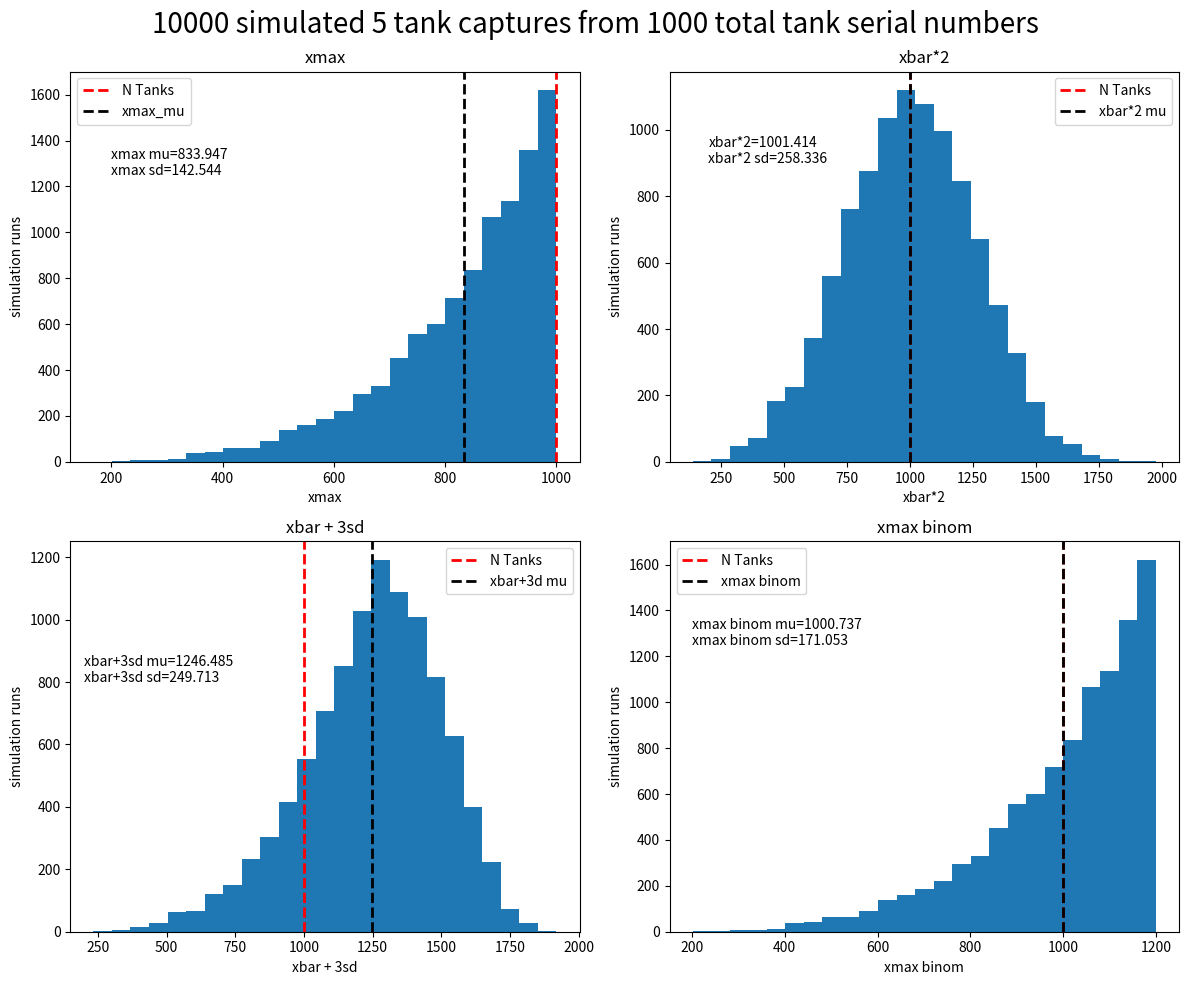

Python code for this plot:
# %%
import numpy as np
import matplotlib.pyplot as plt


# 1 simulate tank captures
def sim_tank_cap(k: int, n: int, runs: int):
    rng = np.random.default_rng()
    tanks = np.arange(1, n+1)
    caps = [rng.choice(tanks, k, replace=False) for r in range(runs)]
    sample_max = np.array([np.max(cap) for cap in caps])
    sample_mean = np.array([np.mean(cap) for cap in caps])
    sample_sd = np.array([np.std(cap) for cap in caps])
    
    return sample_max, sample_mean, sample_sd

k = 5
n = 1000
runs = 10000

xmax, xbar, xsd = sim_tank_cap(k=k, n=n, runs=runs)


# 2 compute statistics
xbar2 = xbar*2
xbar3sd = xbar + 3*xsd
xmax_binom = ((k+1)/k) * xmax

xmax_mu = np.mean(xmax)
xmax_sd = np.std(xmax)

xbar2_mu = np.mean(xbar2)
xbar2_sd = np.std(xbar2)

xbar3sd_mu = np.mean(xbar3sd)
xbar3sd_sd = np.std(xbar3sd)

xmax_binom_mu = np.mean(xmax_binom)
xmax_binom_sd = np.std(xmax_binom)


# 3 plot it
fig, axes = plt.subplots(2, 2, figsize=(12, 10))
ax = axes.ravel()

fig.suptitle(f"{runs} simulated {k} tank captures from {n} total tank serial numbers", fontsize=20)

ax[0].hist(xmax, k*5, density=False)
ax[0].axvline(n, color='red', linestyle='dashed', linewidth=2, label="N Tanks")
ax[0].axvline(xmax_mu, color='black', linestyle='dashed', linewidth=2, label="xmax_mu")
ax[0].set_xlabel(f"xmax")
ax[0].set_ylabel("simulation runs")
ax[0].set_title(f"xmax")
ax[0].text(200, 1250, f'xmax mu={xmax_mu:.3f}\nxmax sd={xmax_sd:.3f}')
ax[0].legend()

ax[1].hist(xbar2, k*5, density=False)
ax[1].axvline(n, color='red', linestyle='dashed', linewidth=2, label="N Tanks")
ax[1].axvline(xbar2_mu, color='black', linestyle='dashed', linewidth=2, label="xbar*2 mu")
ax[1].set_xlabel(f'xbar*2')
ax[1].set_ylabel("simulation runs")
ax[1].set_title(f"xbar*2")
ax[1].text(200, 900, f'xbar*2={xbar2_mu:.3f}\nxbar*2 sd={xbar2_sd:.3f}')
ax[1].legend()

ax[2].hist(xbar3sd, k*5, density=False)
ax[2].axvline(n, color='red', linestyle='dashed', linewidth=2, label="N Tanks")
ax[2].axvline(xbar3sd_mu, color='black', linestyle='dashed', linewidth=2, label="xbar+3d mu")
ax[2].set_xlabel(f'xbar + 3sd')
ax[2].set_ylabel("simulation runs")
ax[2].set_title(f"xbar + 3sd")
ax[2].text(200, 800, f'xbar+3sd mu={xbar3sd_mu:.3f}\nxbar+3sd sd={xbar3sd_sd:.3f}')
ax[2].legend()

ax[3].hist(xmax_binom, k*5, density=False)
ax[3].axvline(n, color='red', linestyle='dashed', linewidth=2, label="N Tanks")
ax[3].axvline(xmax_binom_mu, color='black', linestyle='dashed', linewidth=2, label="xmax binom")
ax[3].set_xlabel(f'xmax binom')
ax[3].set_ylabel("simulation runs")
ax[3].set_title(f"xmax binom")
ax[3].text(200, 1250, f'xmax binom mu={xmax_binom_mu:.3f}\nxmax binom sd={xmax_binom_sd:.3f}')
ax[3].legend()

fig.tight_layout()

# %%

# TODO compare k size with xmax binom